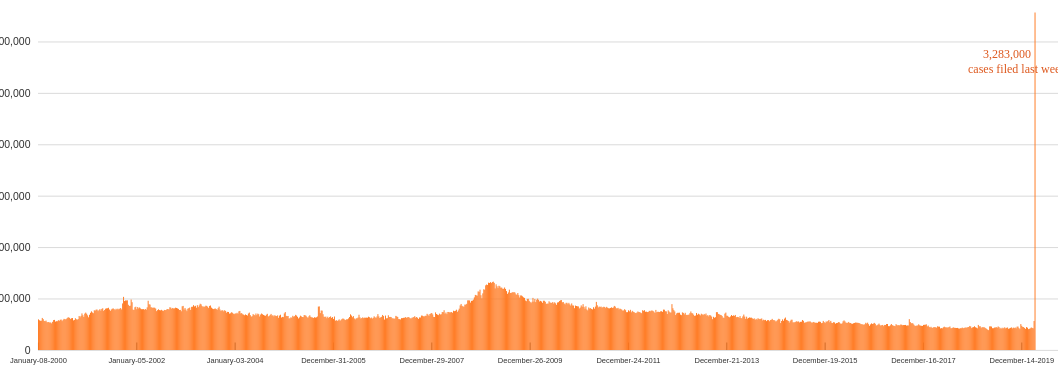
D3 v6 page, settled after 480 driven frames (8 s of simulated time); the page loaded 1 data file(s).


    console.log(d3)
    let width = 1400;
    let height = 500;
    let svg = d3.select("body").select("svg").attr("viewBox",[0, 0, width, height])
    let margin = { top: 20, right: 30, bottom: 30, left: 40 };
    var parseTime = d3.timeFormat("%B-%d-%Y");

    d3.csv("nat.csv").then(function (data) {
        console.log("loaded")
        data.forEach(d => {
            d.value = +d.value
            // d.end = new Date( d.end + "T00:00" )
            d.year = parseTime(new Date(d.end));
        })

        console.log(data)

        let x = d3.scaleBand()
            .domain(data.map(function (d) { return d.year})) //d3 extent
            .range([margin.left, width - margin.right])

        let y = d3.scaleLinear()
            .domain([0, d3.max(data, function (d) { return d.value;}),])
            // .paddingInner(.02)
            .range([height - margin.bottom, margin.top])

        
        // let xtickLabels = ["2002", "2004", "2006", "2006", "2008", "2010", "2012", "2014", "2016", "2018", "2020"];
        let tickInterval = 104;
        let tickValues = data.map(function(d) { return d.year; }).filter(function(d, i) { return i % tickInterval === 0 });


        let xAxisSettings = d3.axisBottom(x)
            .ticks(10)
            .tickSize(-10)
            // .tickFormat((d,i) => xtickLabels[i])
            .tickValues(tickValues)
            // .tickFormat(d3.timeFormat("%Y")) //what format do you want https://github.com/d3/d3-format 
            .tickPadding(10)

        // let yticklabels = ["500,000", "1.0 million", "1.5 million", "2.0 million", "2.5 million", "3.0 million"]

        let yAxisSettings = d3.axisLeft(y) //set axis to the left
            .ticks(5) //approx how many ticks, the function will not necesarily give you that number
            // .tickValues(["500,000", "1.0 million", "1.5 million", "2.0 million", "2.5 million", "3.0 million"])
            .tickSize(-width) //size of tick lines
            .tickPadding(10) //distance from tick labels to tick marks
            

        
        // //adding to the axes to our chart
        let xAxisTicks = svg.append("g")
            .attr("class", "x axis") //give each axis a class
            .attr("transform", `translate(0,${height - margin.bottom})`)
            // .style("font-size", "2px")
            .call(xAxisSettings)
            

        let yAxisTicks = svg.append("g")
            .attr("class", "y axis")
            .call(yAxisSettings)
            .attr("transform", `translate(${margin.left},0)`)


        let bars = svg.append("g")
            .selectAll("rect")
            .data(data)
            .join("rect")    
            .attr("class", "bars")
            .attr("x", d => x(d.year))
            .attr("width", x.bandwidth())
            .attr("y", d => y(d.value))
            .attr("height", d => (height - margin.bottom)- y(d.value))
            .style("fill", "#ff781f")

        console.log(bars)

        svg.append("text")
            .attr("class", "label")
            .attr("x", 1300)
            .attr("y", 80)
            .text("3,283,000")
            .attr("font-weight", 500)
            .attr("fill", "#DD571C")

        svg.append("text")
            .attr("class", "label")
            .attr("x", 1280)
            .attr("y", 100)
            .text("cases filed last week")
            .attr("fill", "#DD571C")


    })



### data: nat.csv
end, value, state, type
01/08/2000, 298000, nat, h
1/15/2000, 289000, nat, h
1/22/2000, 284000, nat, h
1/29/2000, 285000, nat, h
02/05/2000, 312000, nat, h
02/12/2000, 300000, nat, h
2/19/2000, 283000, nat, h
2/26/2000, 280000, nat, h
03/04/2000, 286000, nat, h
03/11/2000, 270000, nat, h
3/18/2000, 271000, nat, h
3/25/2000, 272000, nat, h
04/01/2000, 266000, nat, h
04/08/2000, 268000, nat, h
4/15/2000, 259000, nat, h
4/22/2000, 274000, nat, h
4/29/2000, 291000, nat, h
05/06/2000, 293000, nat, h
5/13/2000, 276000, nat, h
5/20/2000, 280000, nat, h
5/27/2000, 280000, nat, h
06/03/2000, 290000, nat, h
06/10/2000, 284000, nat, h
6/17/2000, 294000, nat, h
6/24/2000, 296000, nat, h
07/01/2000, 281000, nat, h
07/08/2000, 293000, nat, h
7/15/2000, 303000, nat, h
7/22/2000, 300000, nat, h
7/29/2000, 298000, nat, h
08/05/2000, 306000, nat, h
08/12/2000, 315000, nat, h
8/19/2000, 318000, nat, h
8/26/2000, 312000, nat, h
09/02/2000, 301000, nat, h
09/09/2000, 309000, nat, h
9/16/2000, 311000, nat, h
9/23/2000, 288000, nat, h
9/30/2000, 292000, nat, h
10/07/2000, 309000, nat, h
10/14/2000, 299000, nat, h
10/21/2000, 295000, nat, h
10/28/2000, 301000, nat, h
11/04/2000, 331000, nat, h
11/11/2000, 318000, nat, h
11/18/2000, 332000, nat, h
11/25/2000, 356000, nat, h
12/02/2000, 338000, nat, h
12/09/2000, 321000, nat, h
12/16/2000, 354000, nat, h
12/23/2000, 364000, nat, h
12/30/2000, 353000, nat, h
01/06/2001, 337000, nat, h
1/13/2001, 318000, nat, h
1/20/2001, 343000, nat, h
1/27/2001, 362000, nat, h
02/03/2001, 376000, nat, h
02/10/2001, 365000, nat, h
2/17/2001, 358000, nat, h
2/24/2001, 386000, nat, h
... 995 more rows